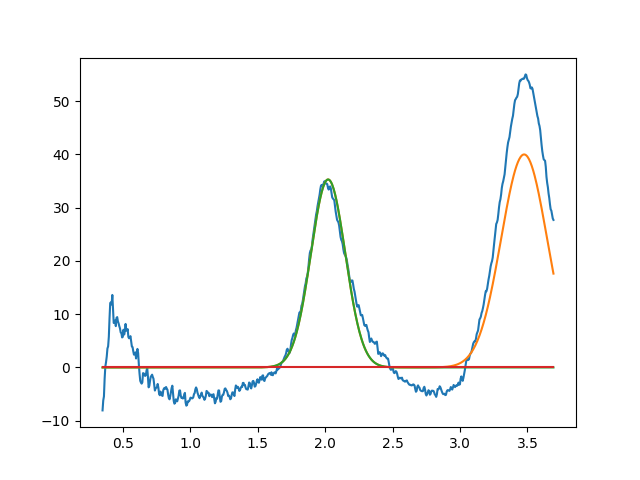

Values plotted in this chart, from the file beside it:
2.022035453605573796e+00, 3.530197596364802592e+01, 2.999999999999999334e-01, 9.999999999999992228e-01
2.834311811237096634e+00, 5.013152129905828502e+01, 7.737343120018121793e-10, 9.761524154233511830e-01
3.475321867629391992e+00, 3.999999999999999289e+01, 3.999999999999999667e-01, 9.999999999999998890e-01
